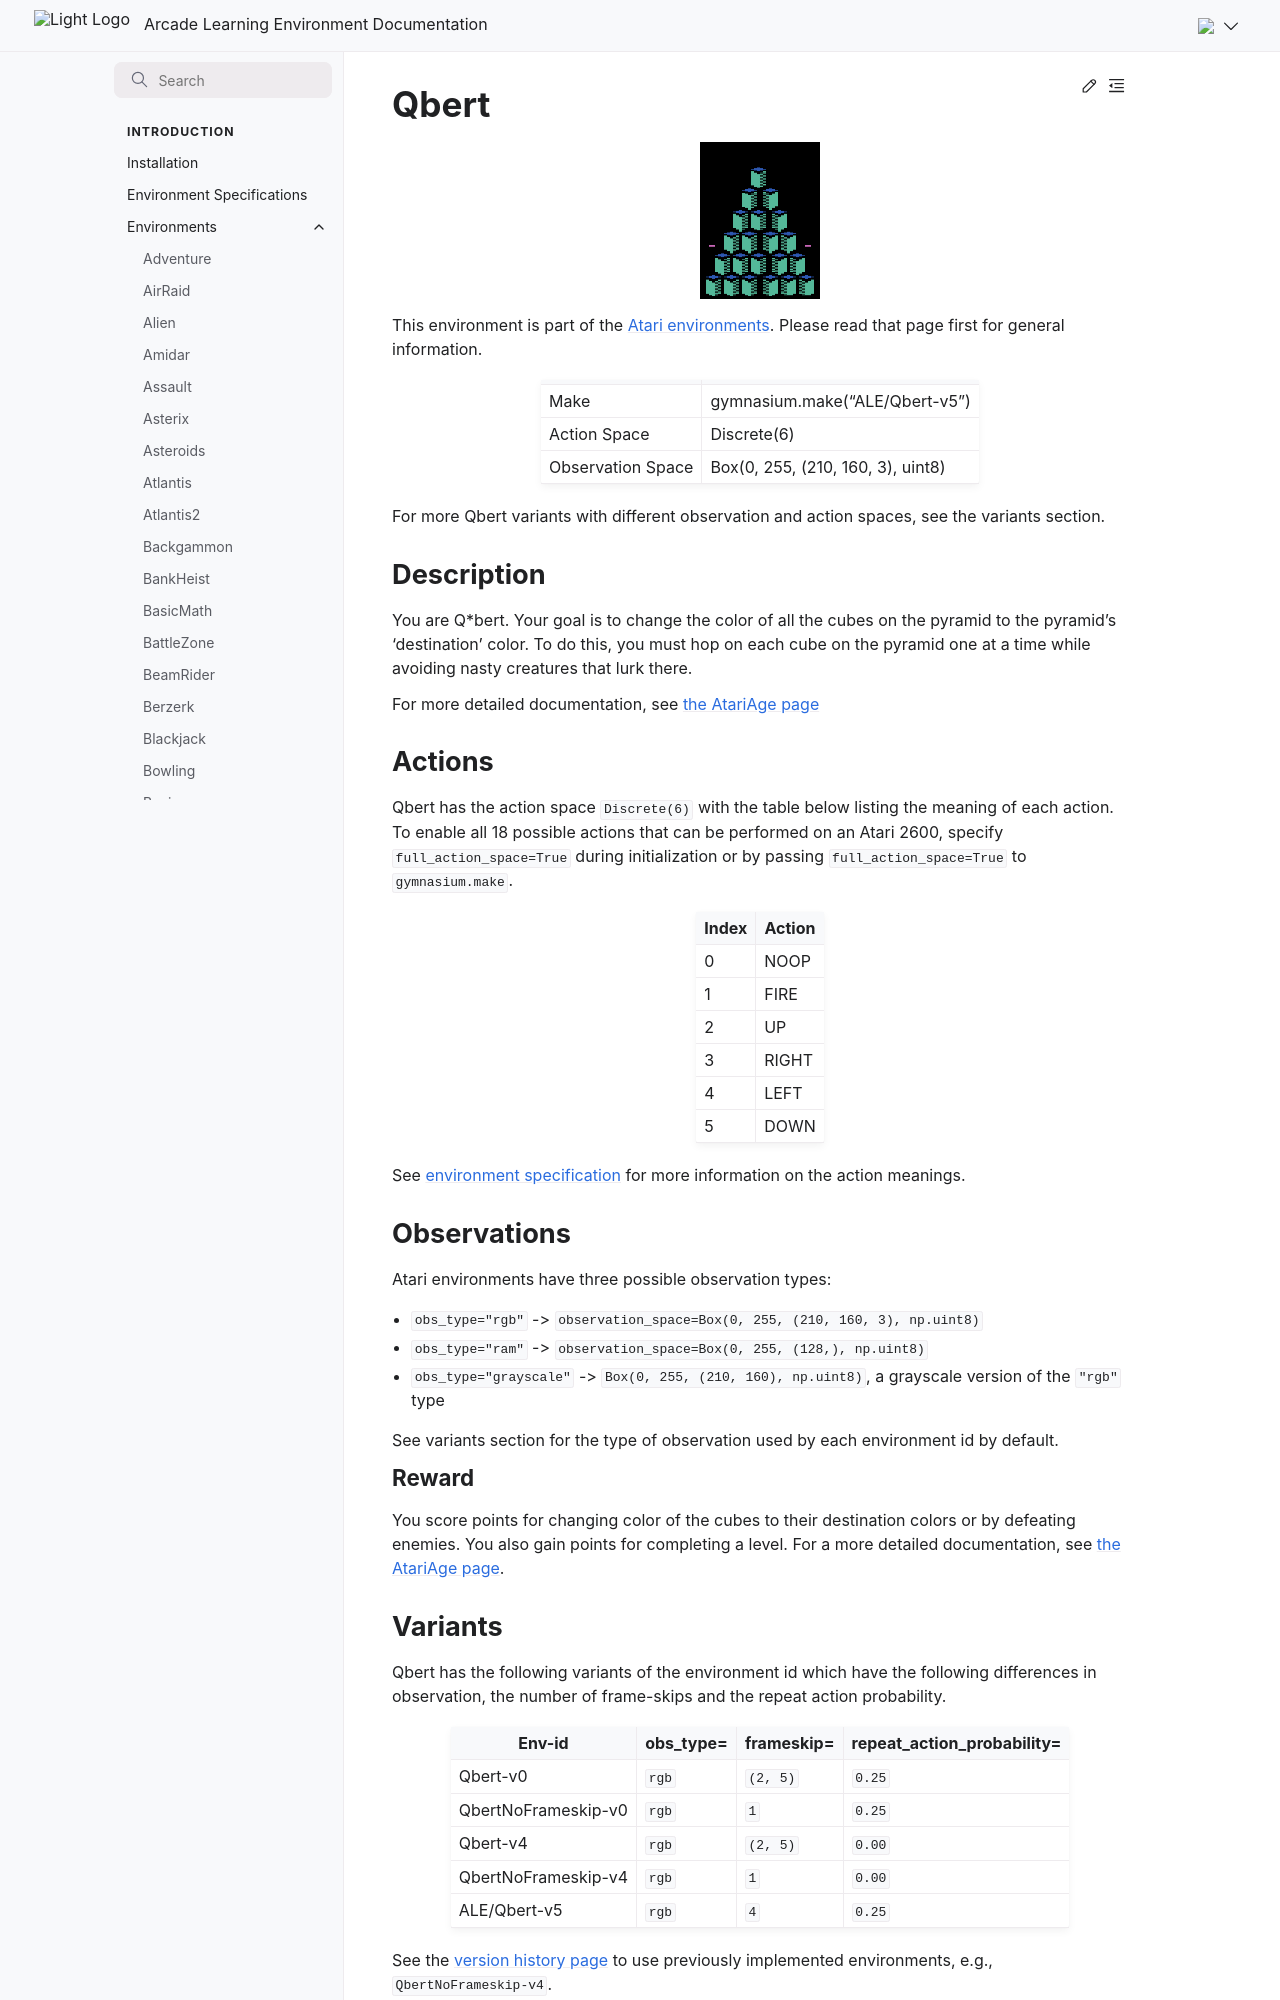

repository: Farama-Foundation/Arcade-Learning-Environment · page: main/environments/qbert/index.html · generator: sphinx

---
title: Qbert
---

# Qbert

```{figure} ../_static/videos/environments/qbert.gif
:width: 120px
:name: Qbert
```

This environment is part of the <a href='..'>Atari environments</a>. Please read that page first for general information.

|                   |                                   |
|-------------------|-----------------------------------|
| Make              | gymnasium.make("ALE/Qbert-v5")    |
| Action Space      | Discrete(6)                       |
| Observation Space | Box(0, 255, (210, 160, 3), uint8) |

For more Qbert variants with different observation and action spaces, see the variants section.

## Description

You are Q*bert. Your goal is to change the color of all the cubes on the pyramid to the pyramid's 'destination' color. To do this, you must hop on each cube on the pyramid one at a time while avoiding nasty creatures that lurk there.

For more detailed documentation, see [the AtariAge page](https://atariage.com/manual_html_page.php?SoftwareID=1224)

## Actions

Qbert has the action space `Discrete(6)` with the table below listing the meaning of each action.
To enable all 18 possible actions that can be performed on an Atari 2600, specify `full_action_space=True` during
initialization or by passing `full_action_space=True` to `gymnasium.make`.

|   Index | Action   |
|---------|----------|
|       0 | NOOP     |
|       1 | FIRE     |
|       2 | UP       |
|       3 | RIGHT    |
|       4 | LEFT     |
|       5 | DOWN     |

See [environment specification](../env-spec) for more information on the action meanings.

## Observations

Atari environments have three possible observation types:

- `obs_type="rgb"` -> `observation_space=Box(0, 255, (210, 160, 3), np.uint8)`
- `obs_type="ram"` -> `observation_space=Box(0, 255, (128,), np.uint8)`
- `obs_type="grayscale"` -> `Box(0, 255, (210, 160), np.uint8)`, a grayscale version of the `"rgb"` type

See variants section for the type of observation used by each environment id by default.

### Reward

You score points for changing color of the cubes to their destination colors or by defeating enemies. You also gain points for completing a level. For a more detailed documentation, see [the AtariAge page](https://atariage.com/manual_html_page.php?SystemID=2600&SoftwareID=1224&itemTypeID=HTMLMANUAL).
